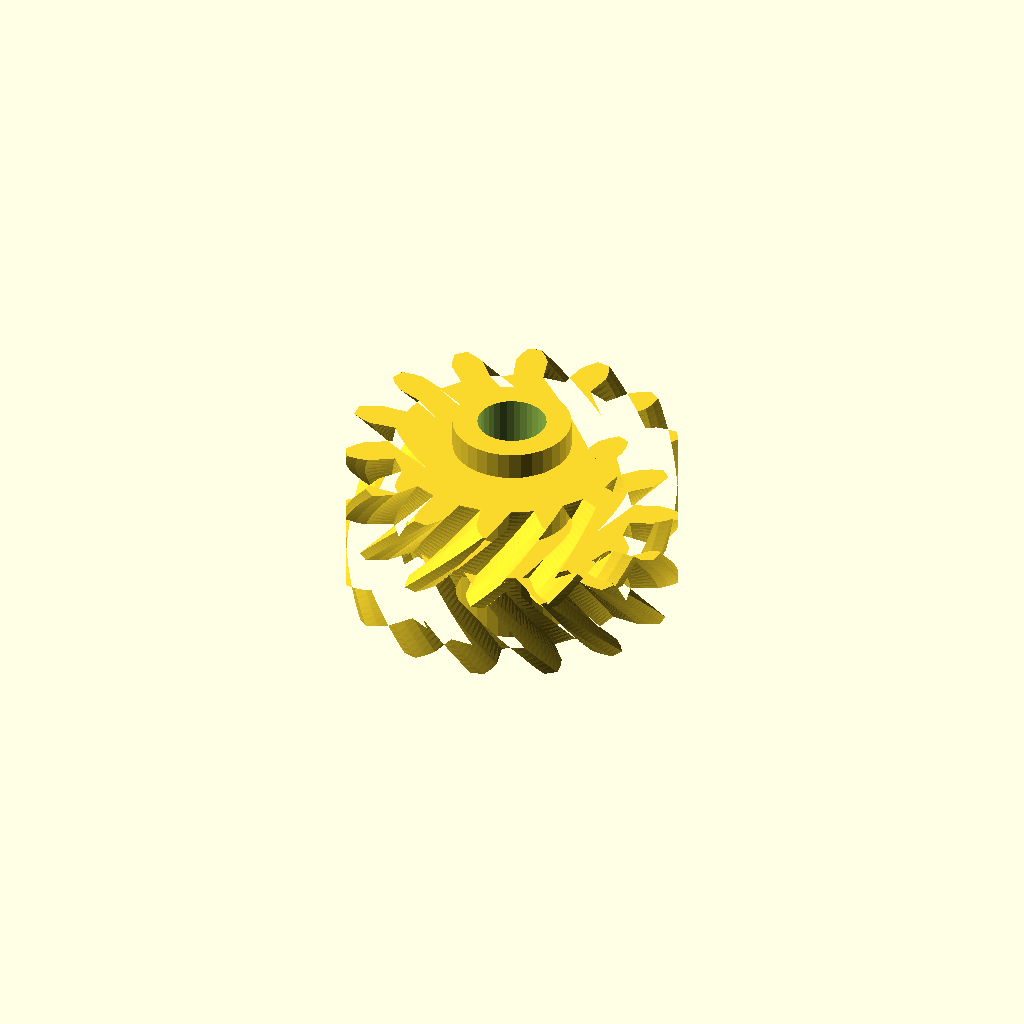
Cell 1: rendered with the file's own defaults.
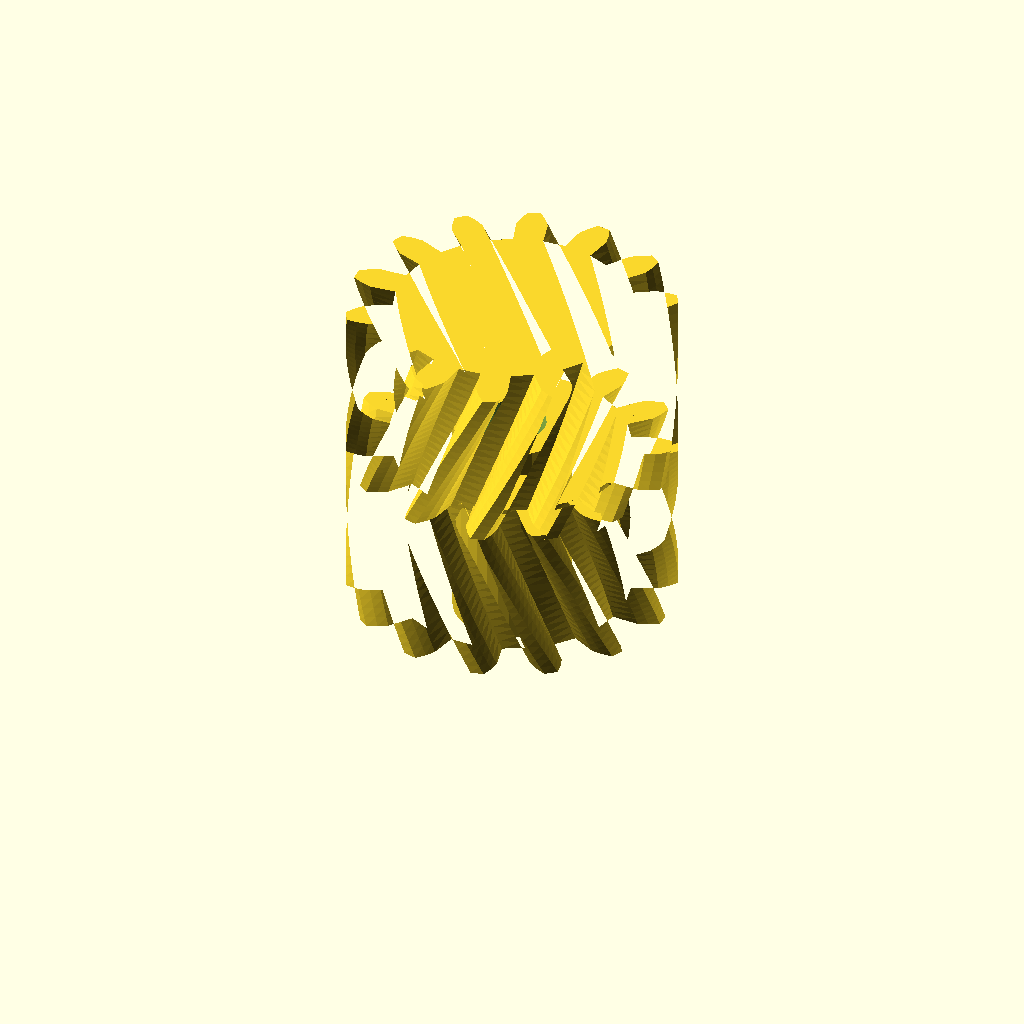
Cell 2: half_w = 24 (everything else at default).
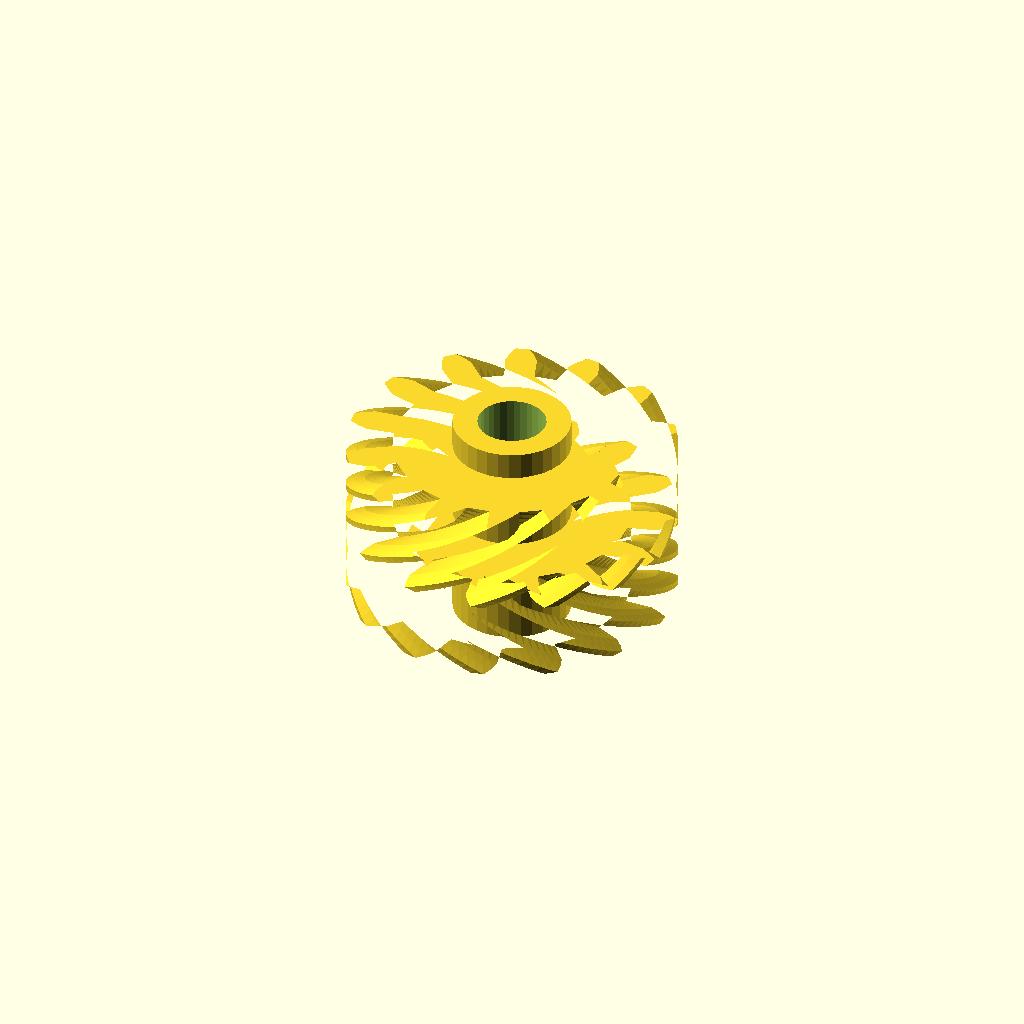
Cell 3: helix = 60 (everything else at default).
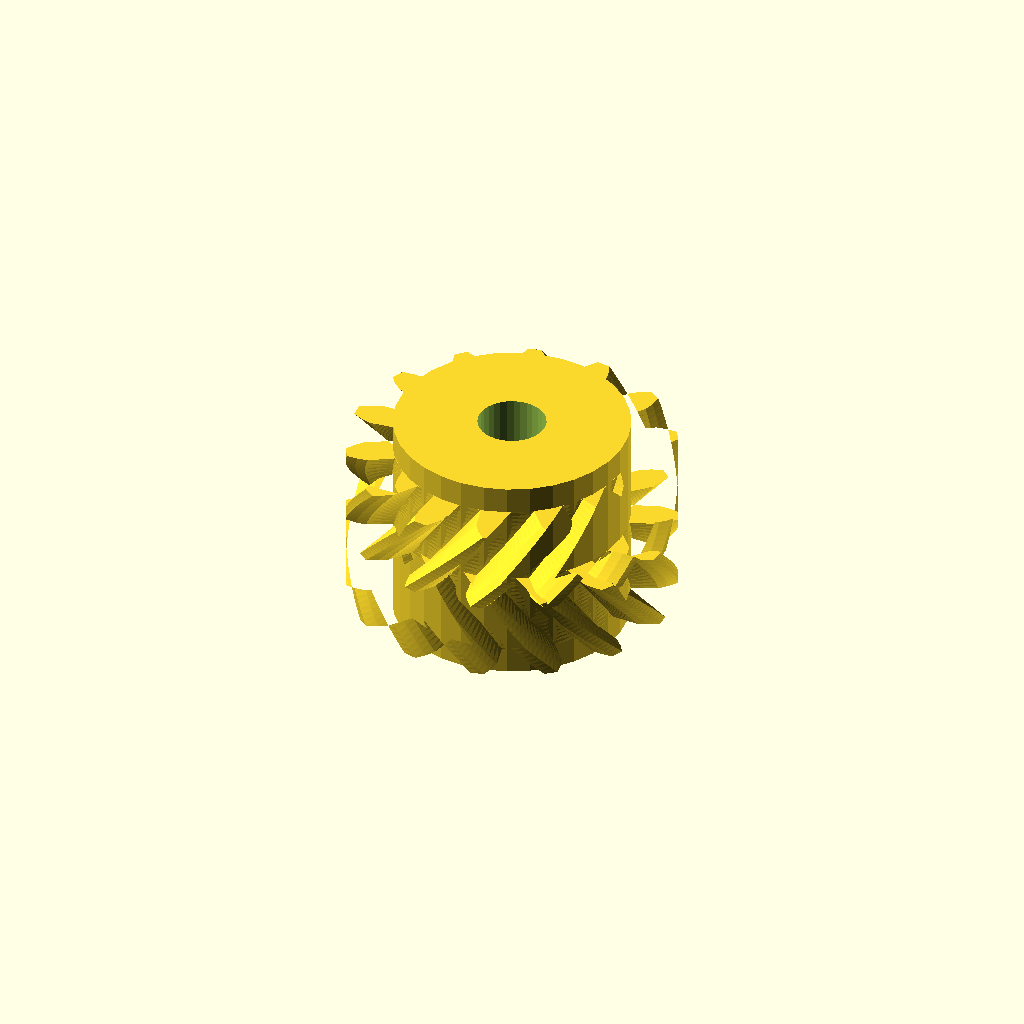
Cell 4: hub_r = 17.24 (everything else at default).
One fixed orthographic camera (rotation 55°, 0°, 25°; colour scheme Cornfield) for every cell.
Source of the model, optional_data/data/gen3/herringbones/part_0032.scad:
$fn = 32;

// ----------------------------------------------------------------------
// Herringbone gear: z14 module 3, 24 mm wide, 30 degree helix
// ----------------------------------------------------------------------

// --- parameters (mm) ---
gear_module = 3;          // tooth module
teeth = 14;               // tooth count
half_w = 12;              // half width
helix = 30;               // helix angle of each half
hub_r = 8.62;             // hub radius
hub_h = 32;               // hub height
total = 24;               // overall width over both chevron halves
bore_d = 10;              // hub bore

teeth_profile = [[17.111, -2.185], [21.064, -2.301], [22.526, -1.764], [23.98, -0.969], [23.98, 0.969], [22.526, 1.764], [21.064, 2.301], [17.111, 2.185], [16.364, 5.456], [19.976, 7.066], [21.06, 8.184], [22.026, 9.532], [21.185, 11.277], [19.529, 11.363], [17.979, 11.212], [14.469, 9.392], [12.377, 12.016], [14.932, 15.034], [15.424, 16.511], [15.709, 18.145], [14.194, 19.353], [12.665, 18.711], [11.334, 17.903], [8.961, 14.74], [5.937, 16.196], [6.931, 20.024], [6.732, 21.568], [6.281, 23.164], [4.392, 23.595], [3.293, 22.353], [2.444, 21.048], [1.678, 17.168], [-1.678, 17.168], [-2.444, 21.048], [-3.293, 22.353], [-4.392, 23.595], [-6.281, 23.164], [-6.732, 21.568], [-6.931, 20.024], [-5.937, 16.196], [-8.961, 14.74], [-11.334, 17.903], [-12.665, 18.711], [-14.194, 19.353], [-15.709, 18.145], [-15.424, 16.511], [-14.932, 15.034], [-12.377, 12.016], [-14.469, 9.392], [-17.979, 11.212], [-19.529, 11.363], [-21.185, 11.277], [-22.026, 9.532], [-21.06, 8.184], [-19.976, 7.066], [-16.364, 5.456], [-17.111, 2.185], [-21.064, 2.301], [-22.526, 1.764], [-23.98, 0.969], [-23.98, -0.969], [-22.526, -1.764], [-21.064, -2.301], [-17.111, -2.185], [-16.364, -5.456], [-19.976, -7.066], [-21.06, -8.184], [-22.026, -9.532], [-21.185, -11.277], [-19.529, -11.363], [-17.979, -11.212], [-14.469, -9.392], [-12.377, -12.016], [-14.932, -15.034], [-15.424, -16.511], [-15.709, -18.145], [-14.194, -19.353], [-12.665, -18.711], [-11.334, -17.903], [-8.961, -14.74], [-5.937, -16.196], [-6.931, -20.024], [-6.732, -21.568], [-6.281, -23.164], [-4.392, -23.595], [-3.293, -22.353], [-2.444, -21.048], [-1.678, -17.168], [1.678, -17.168], [2.444, -21.048], [3.293, -22.353], [4.392, -23.595], [6.281, -23.164], [6.732, -21.568], [6.931, -20.024], [5.937, -16.196], [8.961, -14.74], [11.334, -17.903], [12.665, -18.711], [14.194, -19.353], [15.709, -18.145], [15.424, -16.511], [14.932, -15.034], [12.377, -12.016], [14.469, -9.392], [17.979, -11.212], [19.529, -11.363], [21.185, -11.277], [22.026, -9.532], [21.06, -8.184], [19.976, -7.066], [16.364, -5.456]];

difference() {
  union() {
    /* lower half, twisted one way */
    linear_extrude(height = half_w + 0.4, twist = helix, slices = 20) polygon(teeth_profile);
    /* upper half, twisted the other way, overlapping the joint */
    translate([0, 0, half_w - 0.4]) linear_extrude(height = half_w + 0.4, twist = -helix, slices = 20) polygon(teeth_profile);
    /* hub */
    translate([0, 0, (total - hub_h) / 2]) cylinder(h = hub_h, d = 2 * hub_r);
  }
  translate([0, 0, (total - hub_h) / 2 - 2.5]) cylinder(h = hub_h + 5, d = bore_d);
}
Customizer parameters (derived from the source; name, type, default, range or options):
gear_module: number, default 3
teeth: number, default 14
half_w: number, default 12
helix: number, default 30
hub_r: number, default 8.62
hub_h: number, default 32
total: number, default 24
bore_d: number, default 10
